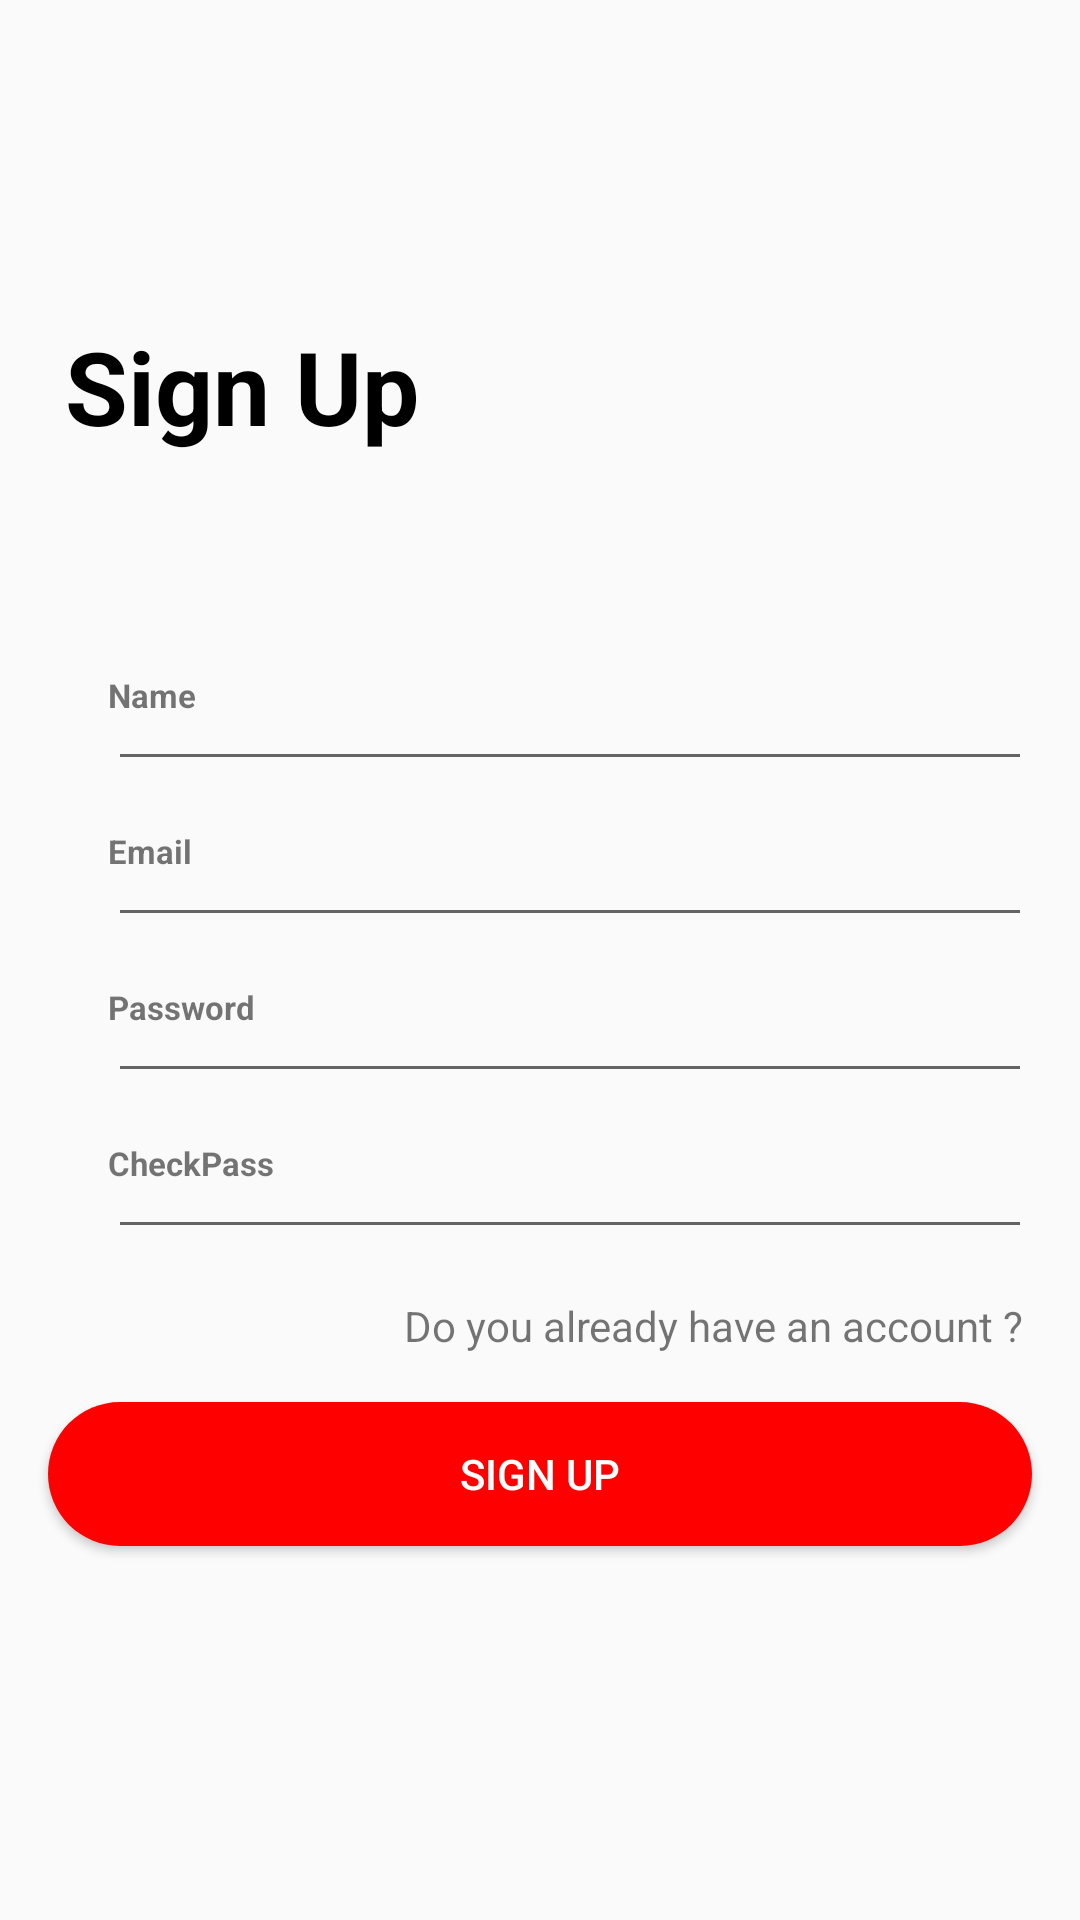

Reconstruct the res/layout file that produces this screen, plus the resources it refers to.
<!-- AndroidManifest.xml: application theme Theme.Ecommerce -->
<!-- res/layout/activity_register.xml -->
<?xml version="1.0" encoding="utf-8"?>
<androidx.constraintlayout.widget.ConstraintLayout xmlns:android="http://schemas.android.com/apk/res/android"
    xmlns:app="http://schemas.android.com/apk/res-auto"
    xmlns:tools="http://schemas.android.com/tools"
    android:layout_width="match_parent"
    android:layout_height="match_parent"
    tools:context=".Activity.RegisterActivity">
    <TextView
        android:id="@+id/textView2"
        android:layout_width="wrap_content"
        android:layout_height="wrap_content"
        android:layout_marginStart="14dp"
        android:layout_marginTop="106dp"
        android:layout_marginEnd="213dp"
        android:text="Sign Up"
        android:textColor="@color/black"
        android:textSize="34dp"
        android:textStyle="bold"
        app:layout_constraintEnd_toEndOf="parent"
        app:layout_constraintStart_toStartOf="parent"
        app:layout_constraintTop_toTopOf="parent" />

    <androidx.constraintlayout.widget.ConstraintLayout
        android:id="@+id/ctr1"
        android:layout_width="match_parent"
        android:layout_height="wrap_content"
        android:layout_marginStart="16dp"
        android:layout_marginEnd="16dp"
        android:layout_marginTop="73dp"
        app:layout_constraintBottom_toTopOf="@id/ctr2"
        app:layout_constraintEnd_toEndOf="parent"
        app:layout_constraintStart_toStartOf="parent"
        app:layout_constraintTop_toBottomOf="@+id/textView2"
        >

        <TextView
            android:id="@+id/tvName"
            android:layout_width="match_parent"
            android:layout_height="match_parent"
            android:text="Name"
            android:textStyle="bold"
            android:textSize="11dp"
            android:layout_marginStart="20dp"
            app:layout_constraintEnd_toEndOf="parent"
            app:layout_constraintStart_toStartOf="parent" />
        <EditText
            android:id="@+id/edName"
            android:layout_marginStart="20dp"
            android:layout_width="match_parent"
            android:layout_height="match_parent"
            android:textSize="14dp"
            android:inputType="textEmailAddress"

            />
    </androidx.constraintlayout.widget.ConstraintLayout>
    <androidx.constraintlayout.widget.ConstraintLayout
        android:id="@+id/ctr2"
        android:layout_width="match_parent"
        android:layout_height="wrap_content"
        android:layout_margin="16dp"
        app:layout_constraintEnd_toEndOf="parent"
        app:layout_constraintStart_toStartOf="parent"
        app:layout_constraintTop_toBottomOf="@+id/ctr1">

        <TextView
            android:id="@+id/tvEmail"
            android:layout_width="match_parent"
            android:layout_height="match_parent"
            android:text="Email"
            android:textStyle="bold"
            android:textSize="11dp"
            android:layout_marginStart="20dp"
            app:layout_constraintEnd_toEndOf="parent"
            app:layout_constraintStart_toStartOf="parent" />
        <EditText
            android:id="@+id/edEmail"
            android:layout_marginStart="20dp"
            android:layout_width="match_parent"
            android:layout_height="match_parent"
            android:textSize="14dp"
            />
    </androidx.constraintlayout.widget.ConstraintLayout>
    <androidx.constraintlayout.widget.ConstraintLayout
        android:id="@+id/ctr3"
        android:layout_width="match_parent"
        android:layout_height="wrap_content"
        android:layout_margin="16dp"
        app:layout_constraintEnd_toEndOf="parent"
        app:layout_constraintStart_toStartOf="parent"
        app:layout_constraintTop_toBottomOf="@+id/ctr2">

        <TextView
            android:id="@+id/tvPassword"
            android:layout_width="match_parent"
            android:layout_height="match_parent"
            android:text="Password"
            android:textStyle="bold"
            android:textSize="11dp"
            android:layout_marginStart="20dp"
            app:layout_constraintEnd_toEndOf="parent"
            app:layout_constraintStart_toStartOf="parent" />
        <EditText
            android:id="@+id/edPassword"
            android:layout_marginStart="20dp"
            android:layout_width="match_parent"
            android:layout_height="match_parent"
            android:textSize="14dp"
            />
    </androidx.constraintlayout.widget.ConstraintLayout>
    <androidx.constraintlayout.widget.ConstraintLayout
        android:id="@+id/ctr4"
        android:layout_width="match_parent"
        android:layout_height="wrap_content"
        android:layout_margin="16dp"
        app:layout_constraintEnd_toEndOf="parent"
        app:layout_constraintStart_toStartOf="parent"
        app:layout_constraintTop_toBottomOf="@+id/ctr3">

        <TextView
            android:id="@+id/tvCheckPass"
            android:layout_width="match_parent"
            android:layout_height="match_parent"
            android:text="CheckPass"
            android:textStyle="bold"
            android:textSize="11dp"
            android:layout_marginStart="20dp"
            app:layout_constraintEnd_toEndOf="parent"
            app:layout_constraintStart_toStartOf="parent" />
        <EditText
            android:id="@+id/edCheckPass"
            android:layout_marginStart="20dp"
            android:layout_width="match_parent"
            android:layout_height="match_parent"
            android:textSize="14dp"
            />
    </androidx.constraintlayout.widget.ConstraintLayout>

    <TextView
        android:id="@+id/textView3"
        android:layout_width="match_parent"
        android:layout_height="wrap_content"
        android:layout_margin="16dp"
        android:gravity="end"
        android:onClick="login"
        android:text="Do you already have an account ? "
        app:layout_constraintTop_toBottomOf="@+id/ctr4"
        tools:layout_editor_absoluteX="16dp" />

    <Button
        android:id="@+id/bntRegister"
        android:layout_width="match_parent"
        android:layout_height="wrap_content"
        android:layout_margin="16dp"
        android:background="@drawable/radius"
        android:text="Sign Up"
        android:textColor="@color/white"
        android:textSize="14dp"
        android:onClick="save"
        app:layout_constraintTop_toBottomOf="@+id/textView3"
        tools:layout_editor_absoluteX="16dp" />

    <TextView
        android:id="@+id/tvStatus"
        android:layout_width="match_parent"
        android:layout_height="wrap_content"
        android:layout_margin="16dp"
        app:layout_constraintTop_toBottomOf="@+id/bntRegister" />
</androidx.constraintlayout.widget.ConstraintLayout>
<!-- resources referenced by this layout -->
<resources>
  <color name="black">#FF000000</color>
  <color name="white">#FFFFFFFF</color>
  <!-- drawable radius (drawable) -->
  <?xml version="1.0" encoding="UTF-8"?>
  <shape xmlns:android="http://schemas.android.com/apk/res/android">
      <corners android:radius="50dp"/>
      <solid android:angle="270"
          android:color="#FFFF0000"/>
  
  </shape>
  <style name="Theme.Ecommerce" parent="Theme.AppCompat.DayNight.NoActionBar">
          
          <item name="colorPrimary">@color/purple_500</item>
          <item name="colorPrimaryVariant">@color/purple_700</item>
          <item name="colorOnPrimary">@color/white</item>
          
          <item name="colorSecondary">@color/teal_200</item>
          <item name="colorSecondaryVariant">@color/teal_700</item>
          <item name="colorOnSecondary">@color/black</item>
          
          <item name="android:statusBarColor" tools:targetApi="l">?attr/colorPrimaryVariant</item>
          
      </style>
  <color name="purple_500">#813FD7</color>
  <color name="purple_700">#FF3700B3</color>
  <color name="teal_200">#FF03DAC5</color>
  <color name="teal_700">#FF018786</color>
</resources>
